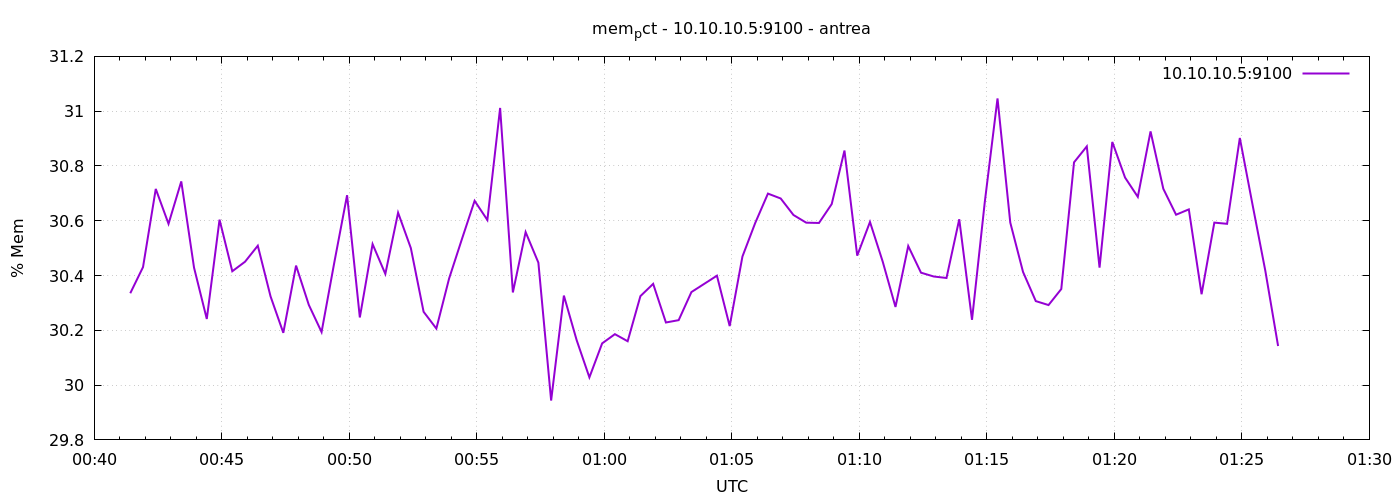

The file beside this chart, header and first rows:
1777164085	30.335313393084252
1777164115	30.43
1777164145	30.72
1777164175	30.59
1777164205	30.74
1777164235	30.43
1777164265	30.24
1777164295	30.6
1777164325	30.42
1777164355	30.45
1777164385	30.51
1777164415	30.32
1777164445	30.19
1777164475	30.44
1777164505	30.29
1777164535	30.19
1777164565	30.45
1777164595	30.69
1777164625	30.25
1777164655	30.51
1777164685	30.41
1777164715	30.63
1777164745	30.5
1777164775	30.27
1777164805	30.21
1777164835	30.39
1777164865	30.53
1777164895	30.67
1777164925	30.6
1777164955	31.01
1777164985	30.34
1777165015	30.56
1777165045	30.45
1777165075	29.94
1777165105	30.33
1777165135	30.16
1777165165	30.03
1777165195	30.15
1777165225	30.19
1777165255	30.16
1777165285	30.32
1777165315	30.37
1777165345	30.23
1777165375	30.24
1777165405	30.34
1777165435	30.37
1777165465	30.4
1777165495	30.22
1777165525	30.47
1777165555	30.59
1777165585	30.7
1777165615	30.68
1777165645	30.62
1777165675	30.59
1777165705	30.59
1777165735	30.66
1777165765	30.86
1777165795	30.47
1777165825	30.6
1777165855	30.45
1777165885	30.29
... 30 more rows
